Labelled photos from "RiceLeafsData", an image-classification folder in teman-tani/machine-learning. The possible labels are: brown spot, healthy, hispa, leaf blast, blight, tungro.

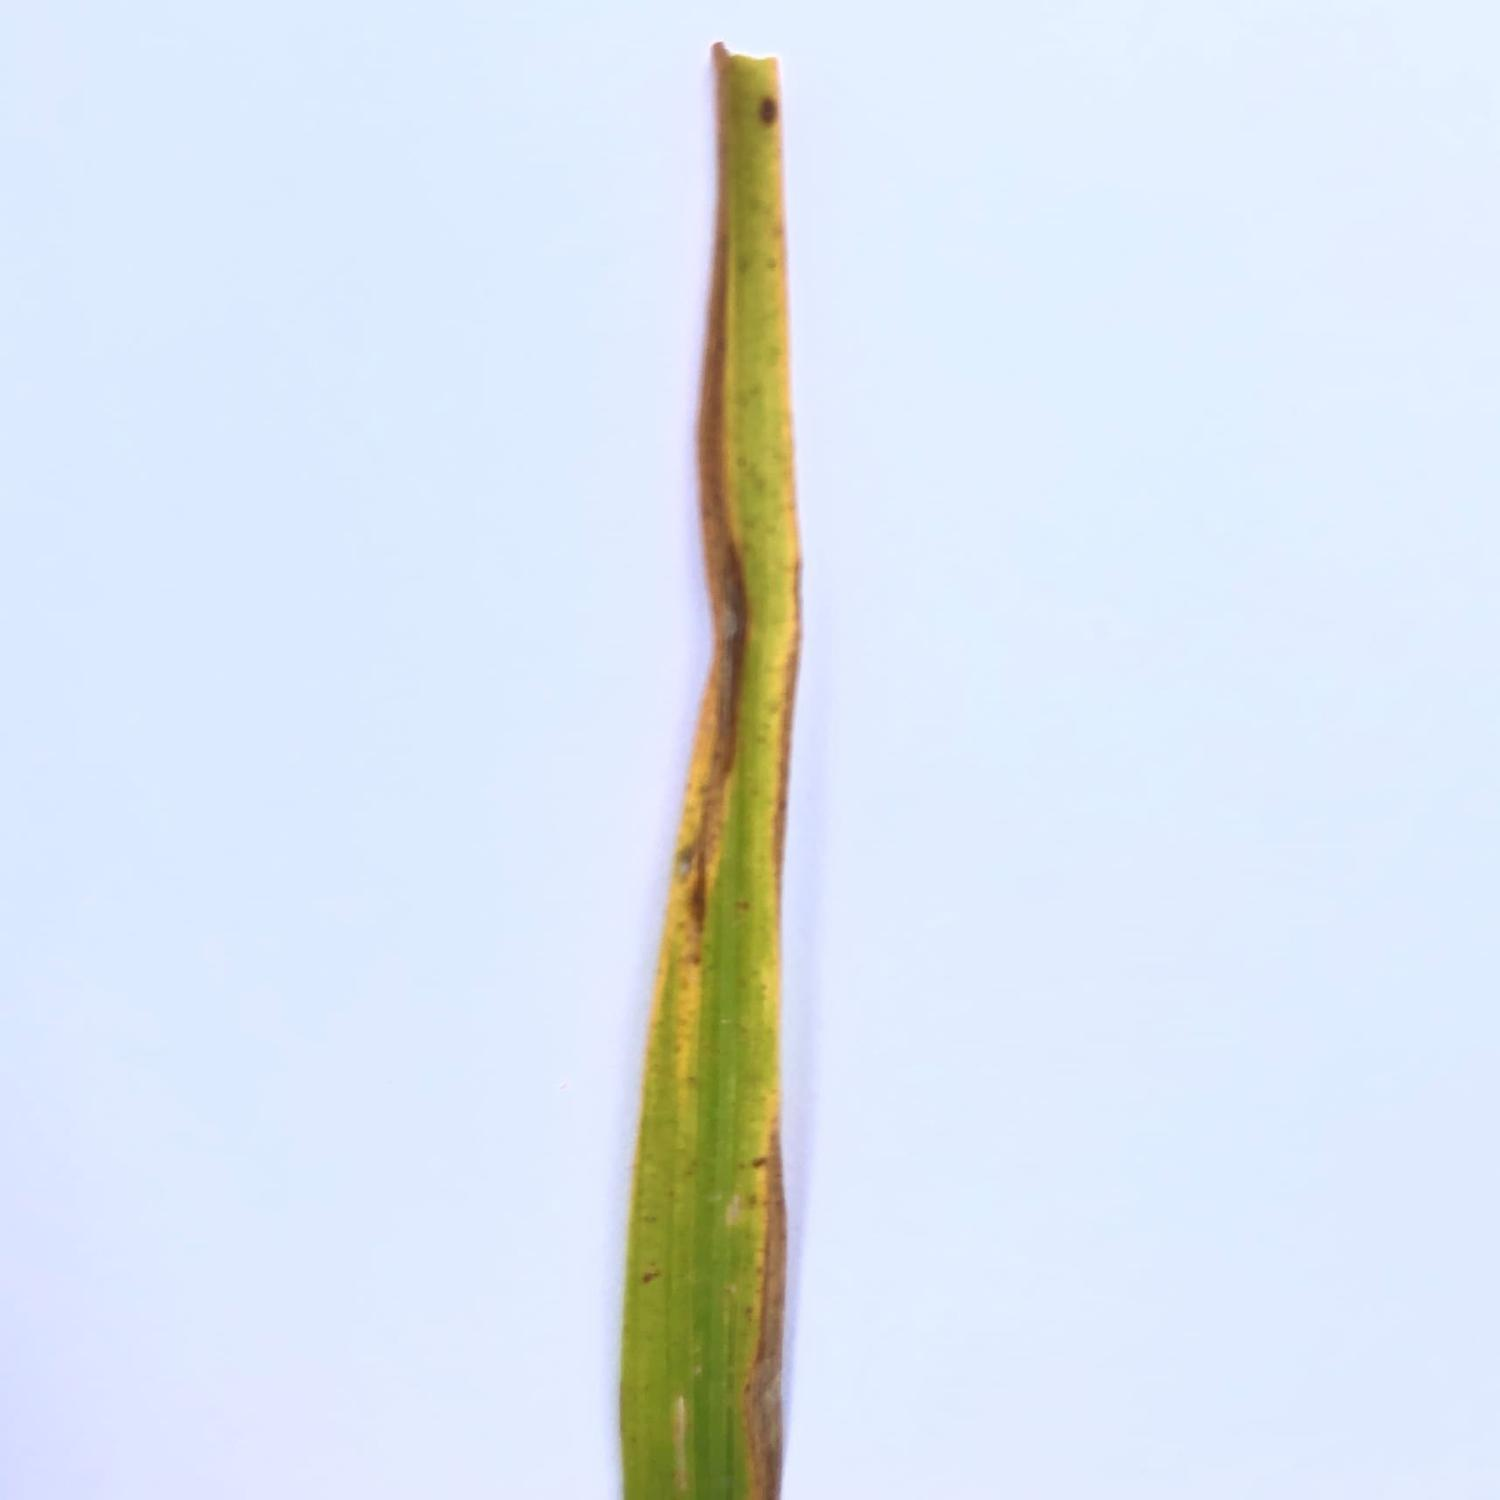
Label: tungro

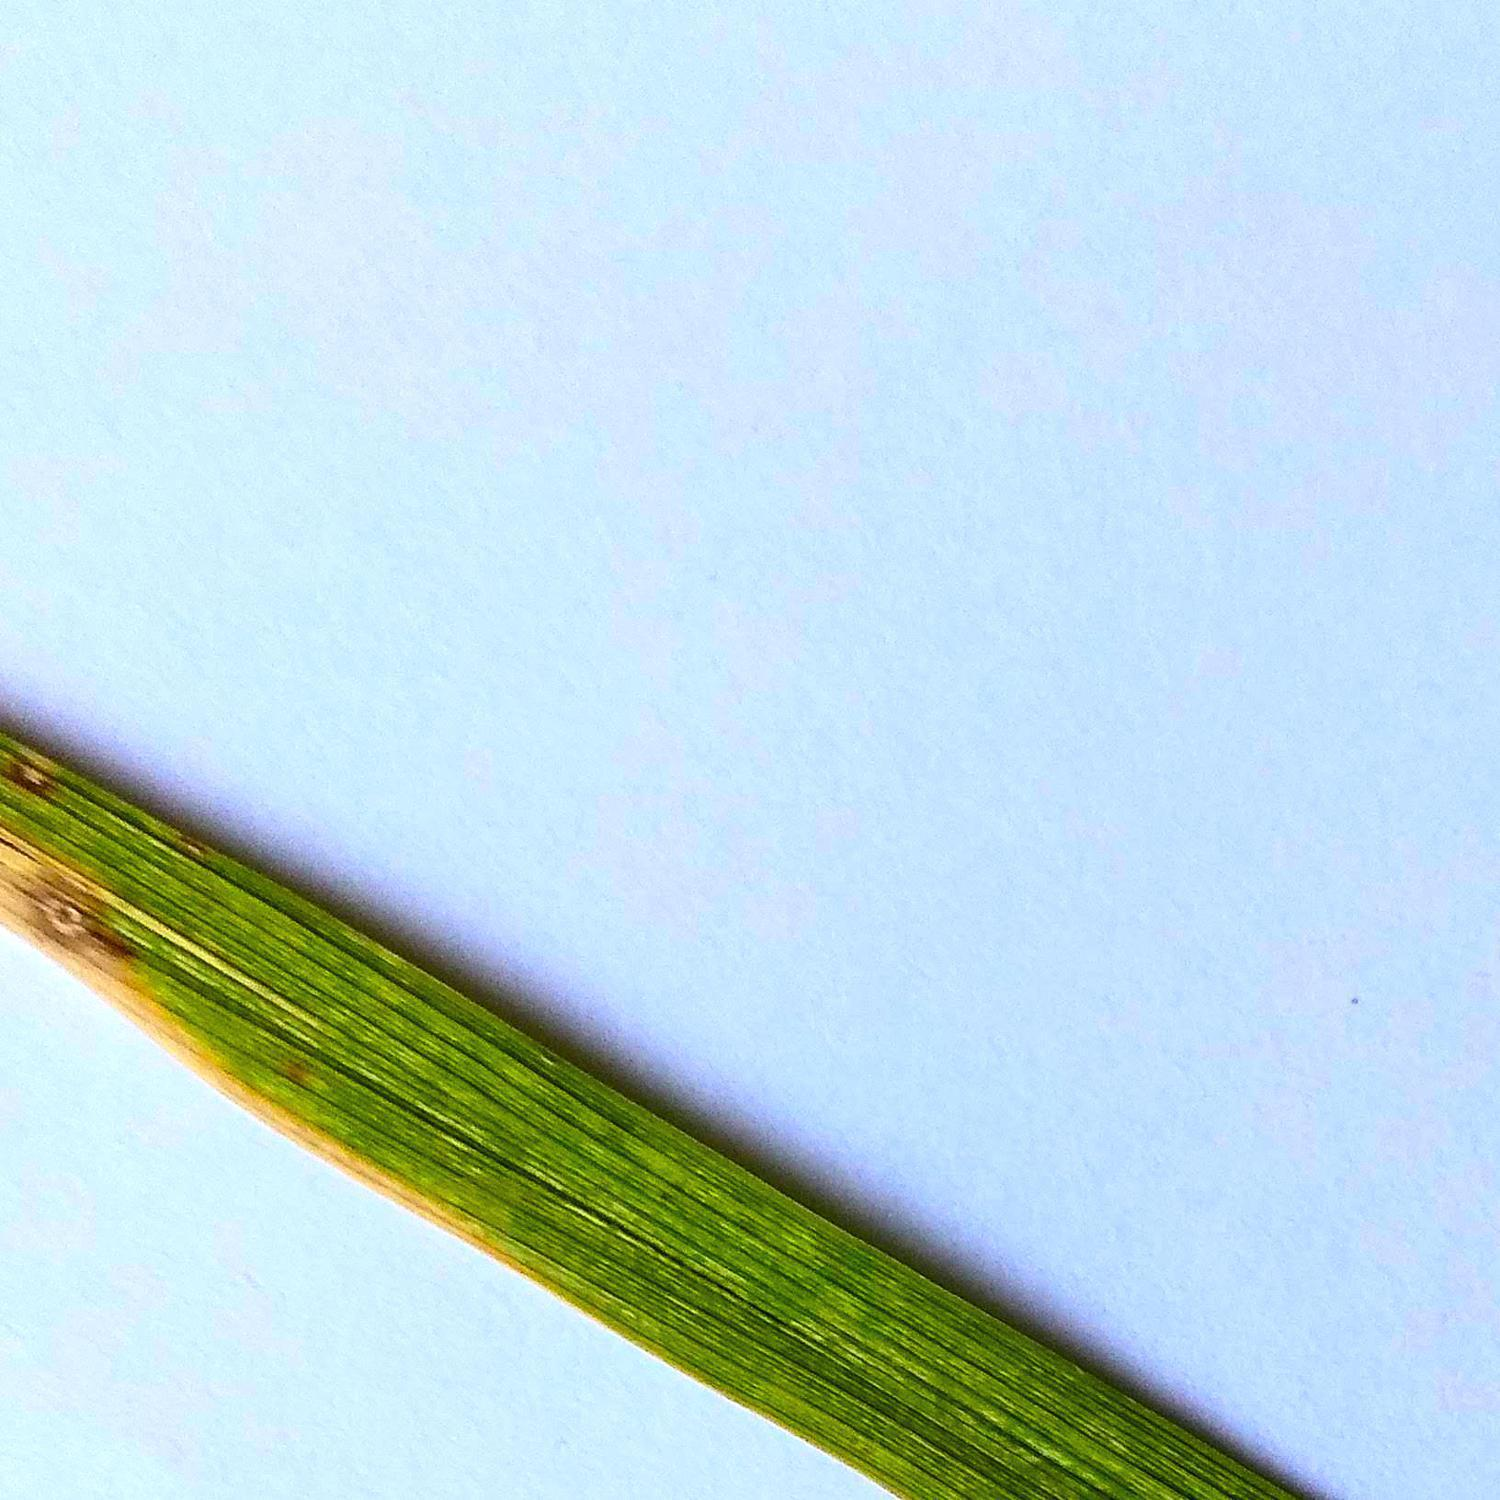
Label: leaf blast

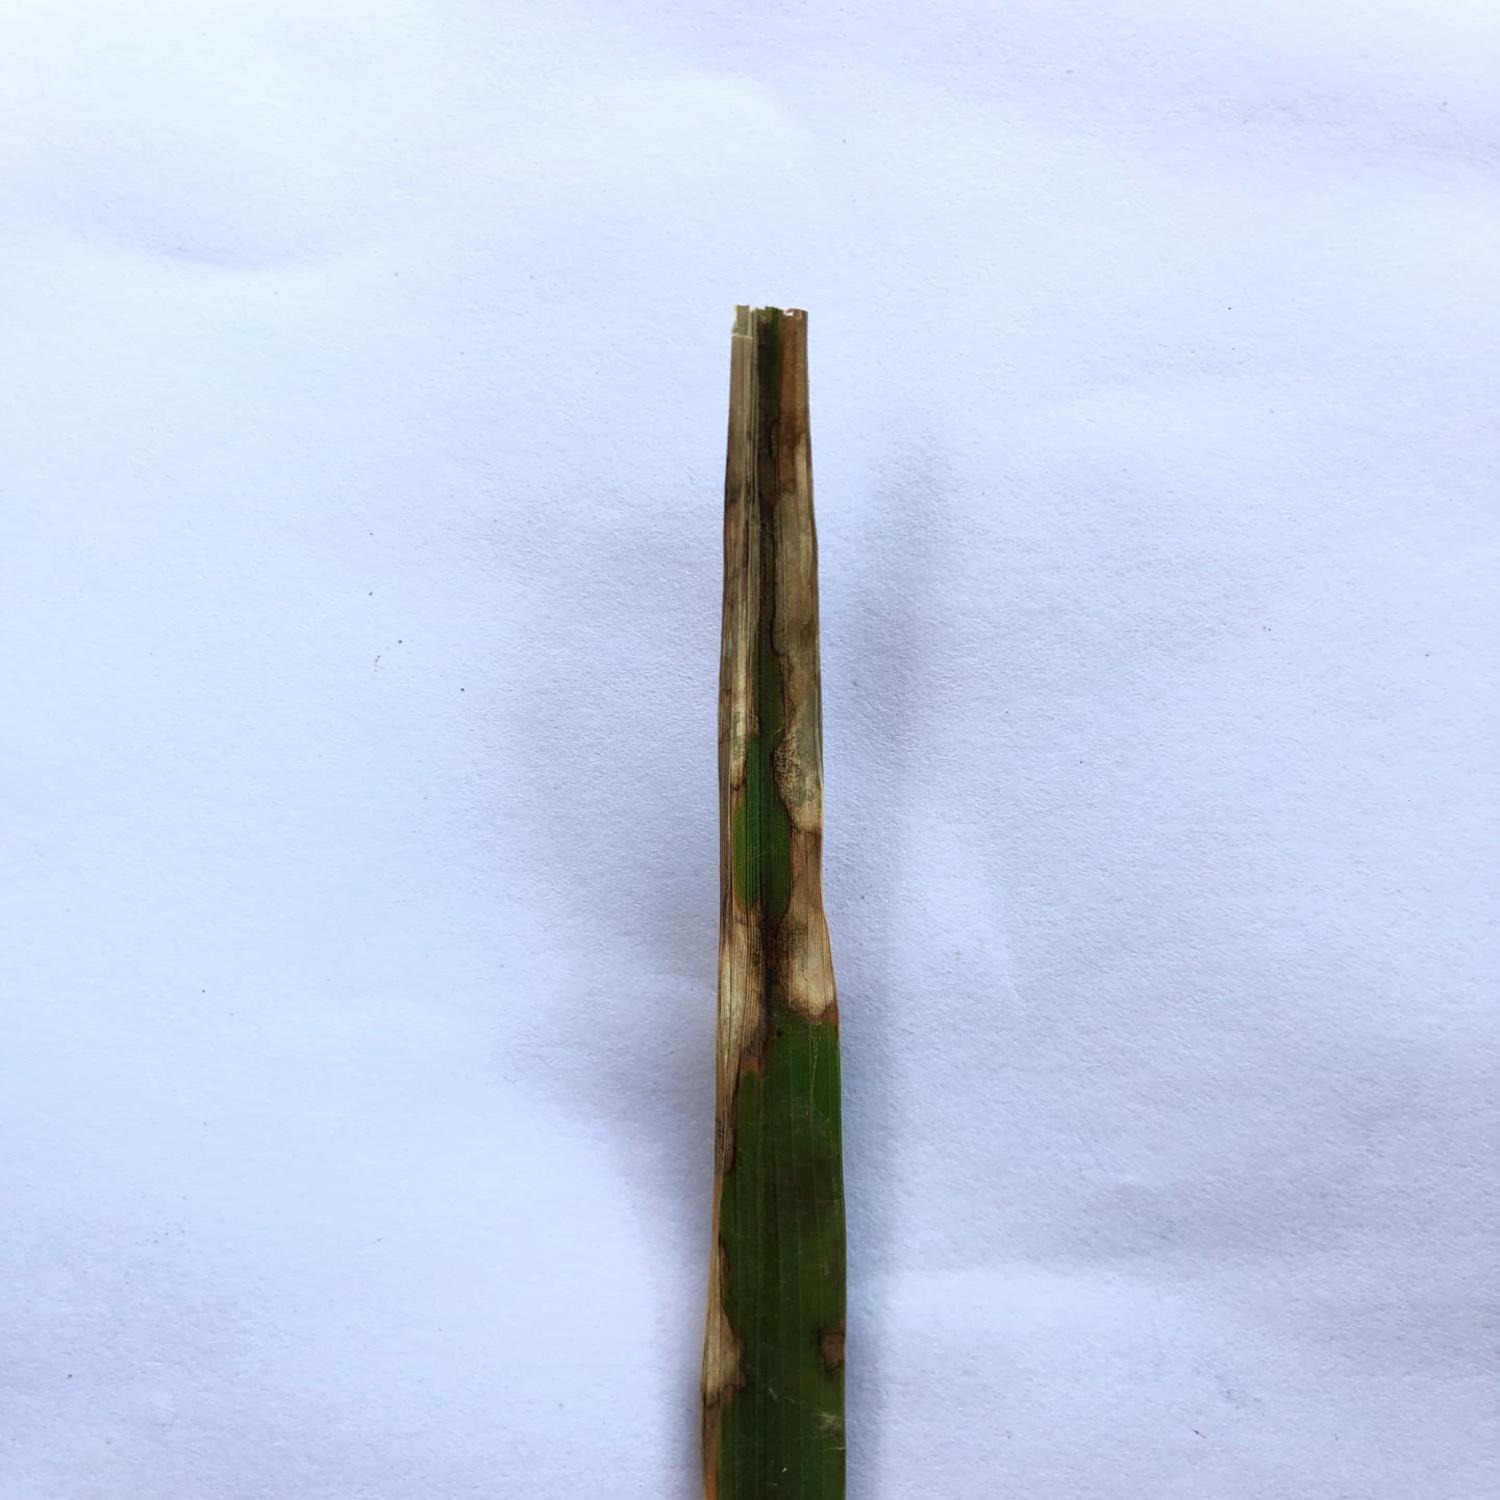
Label: blight

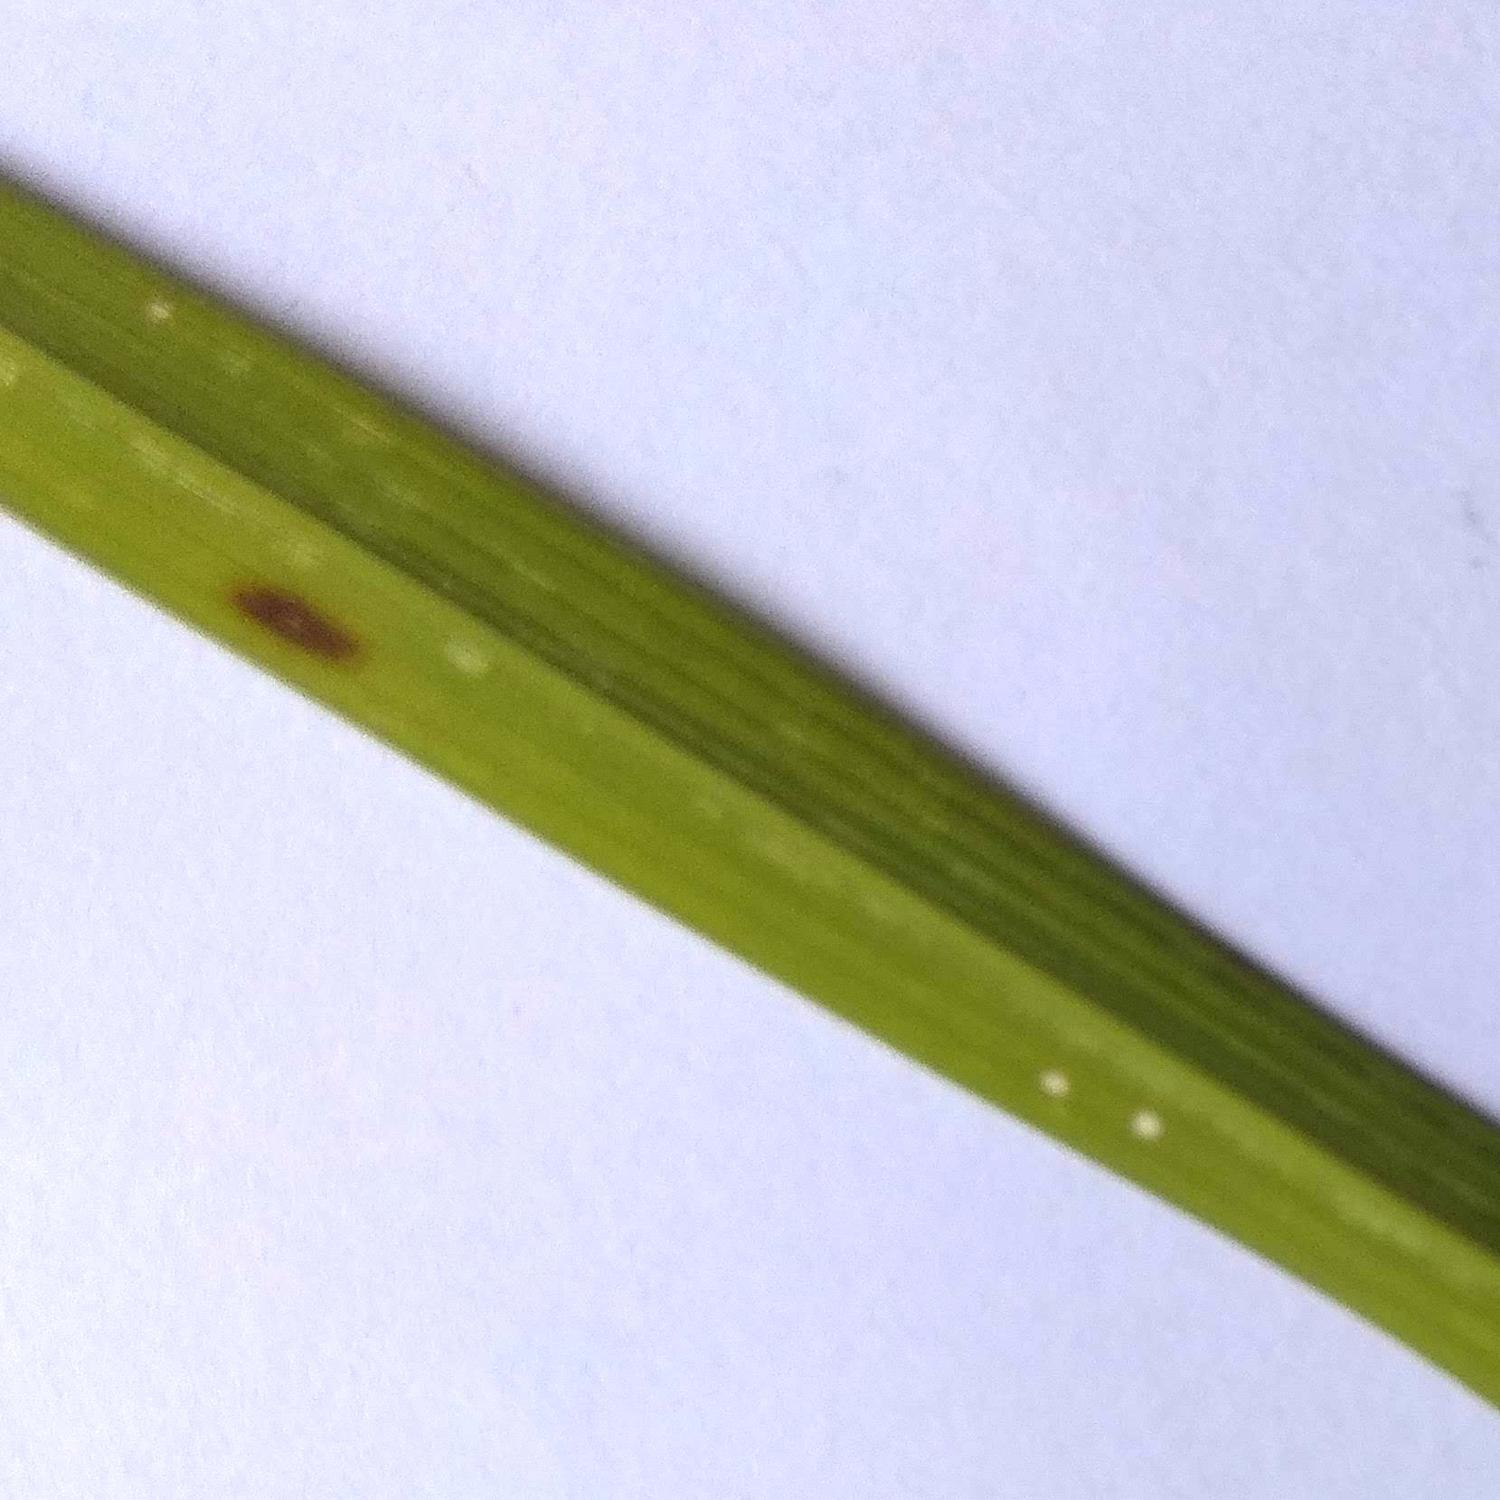
Label: brown spot

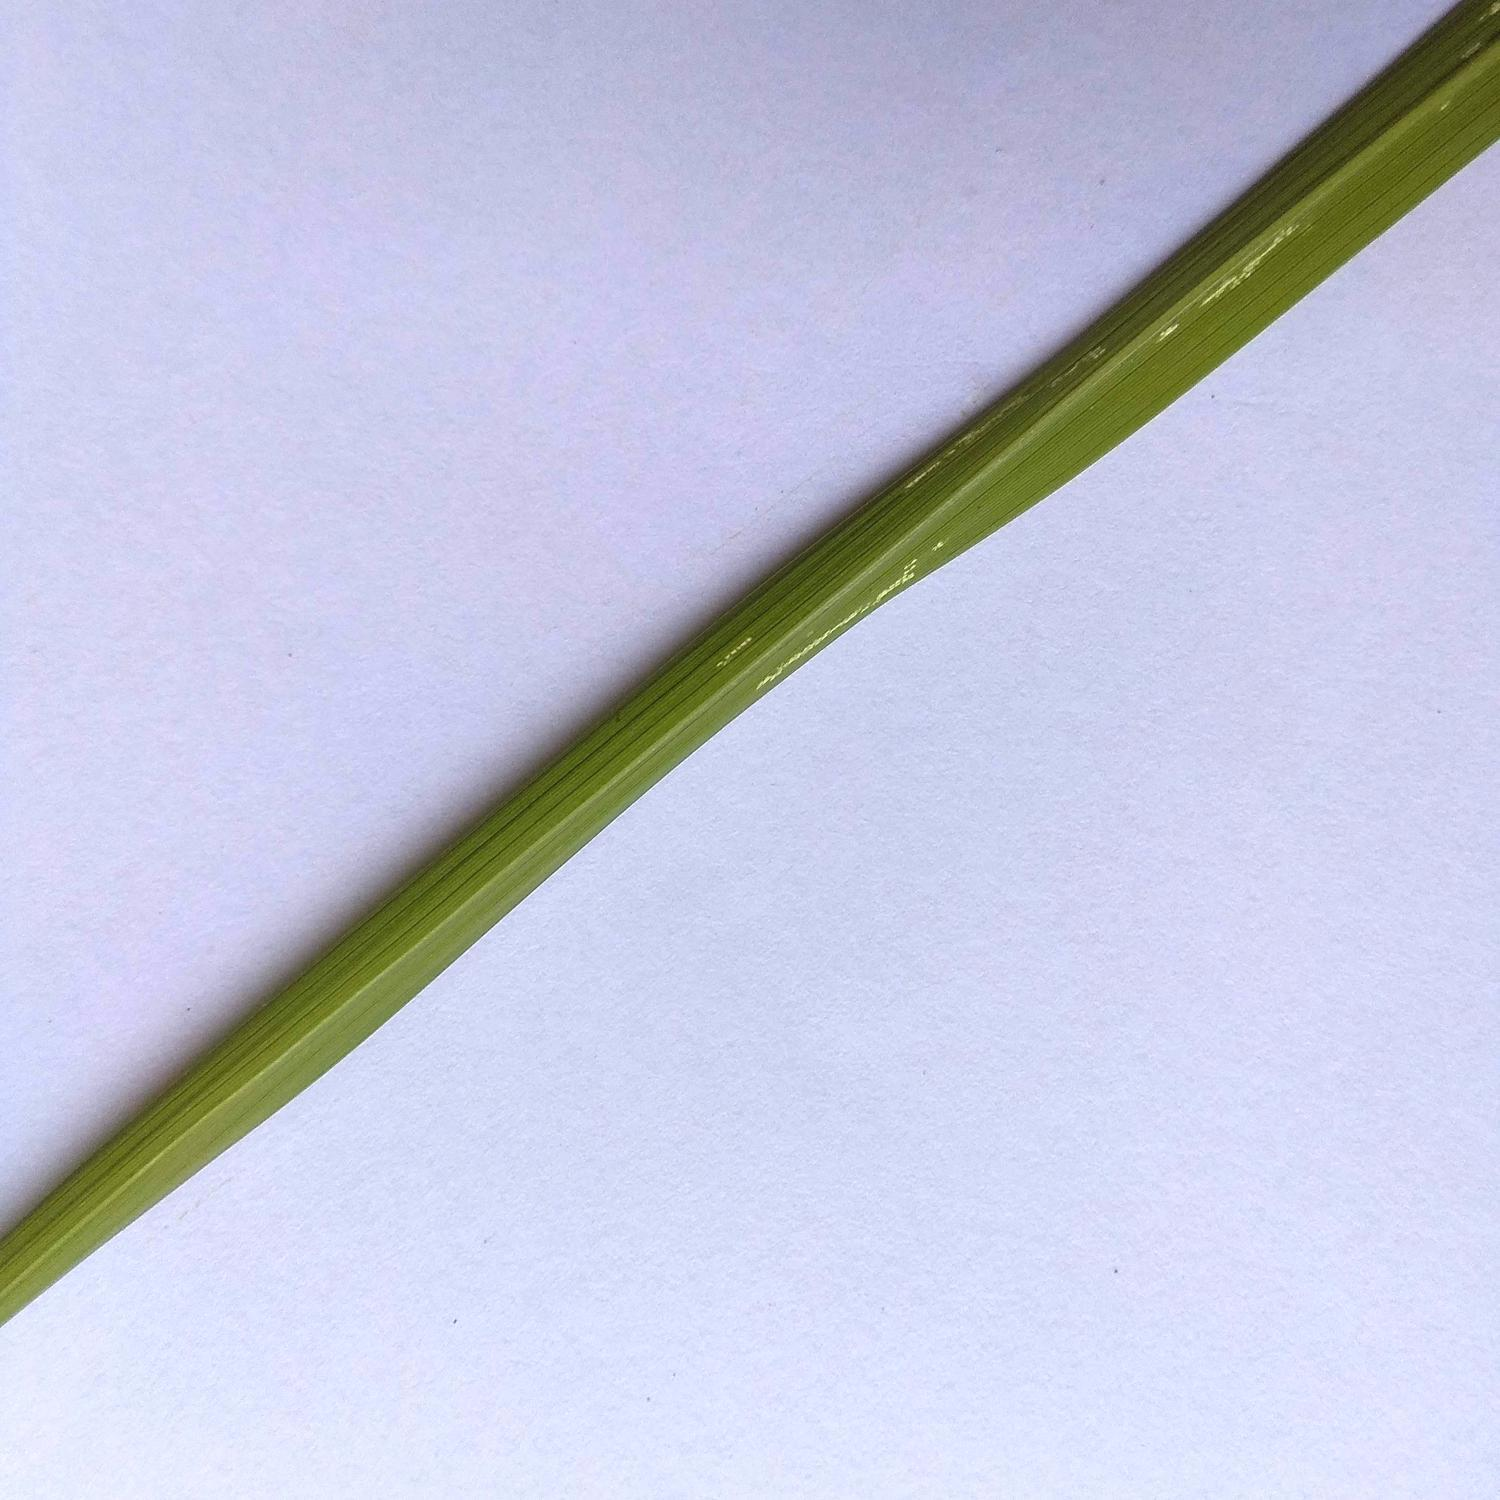
Label: hispa

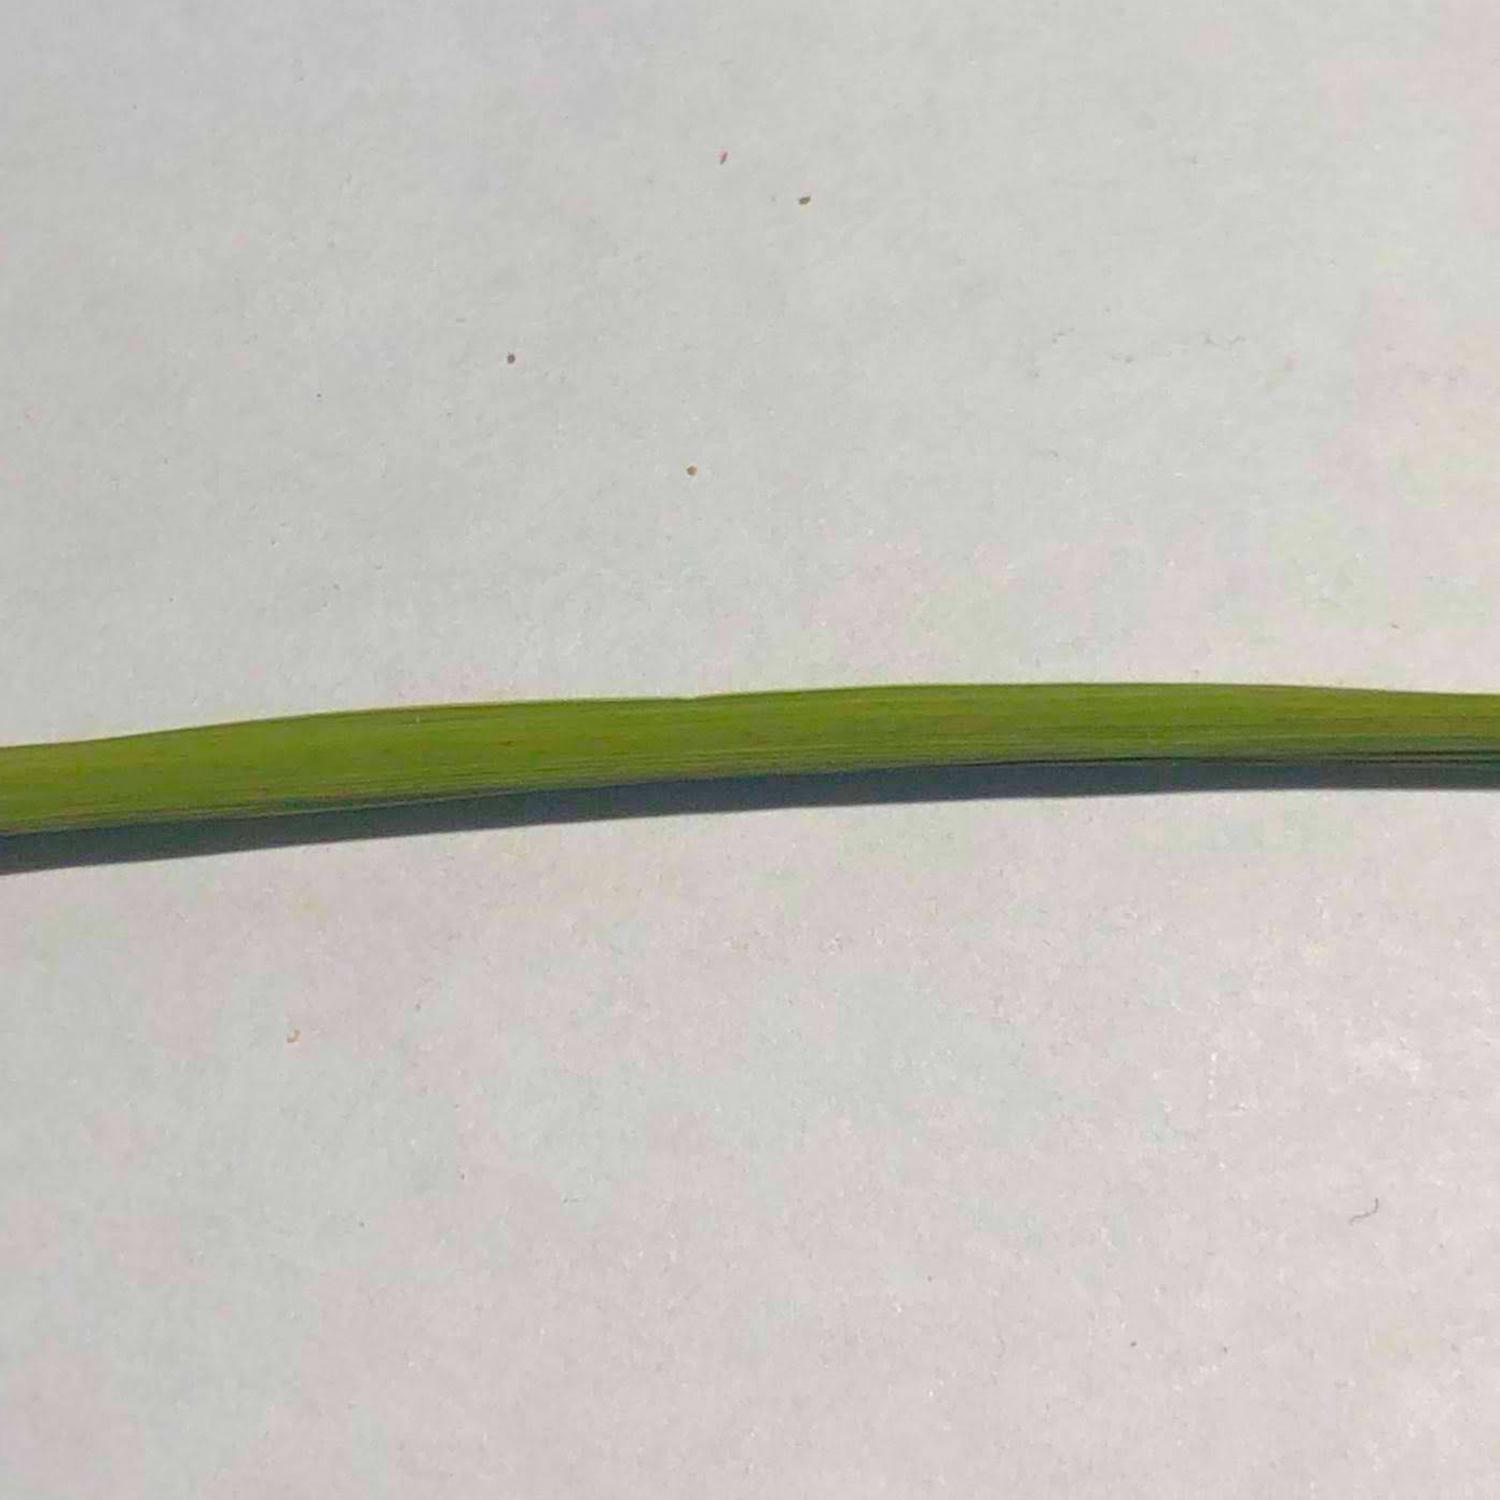
Label: healthy
